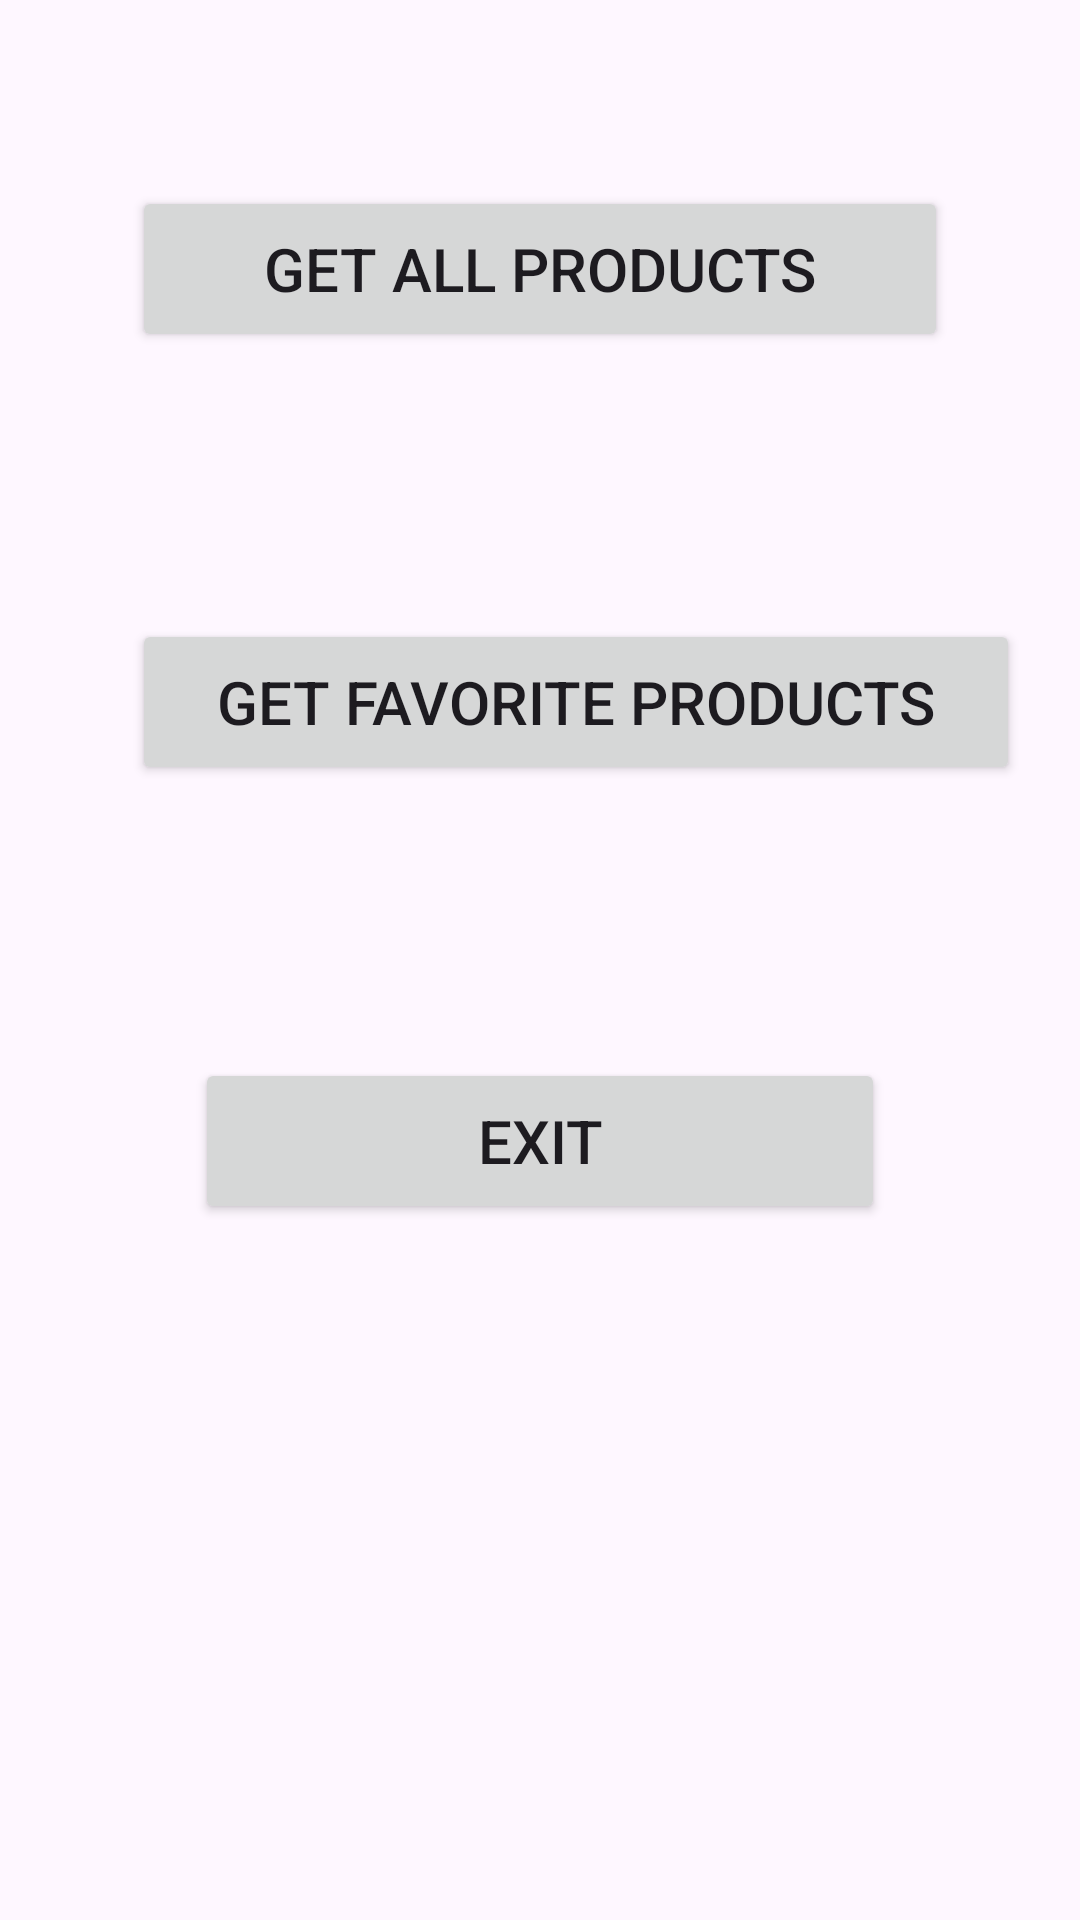

This screen was rendered from an Android layout file. Write that file and the resources it references.
<!-- AndroidManifest.xml: application theme Theme.Desiggn_Paterns_1 -->
<!-- res/layout/activity_main.xml -->
<?xml version="1.0" encoding="utf-8"?>
<androidx.constraintlayout.widget.ConstraintLayout xmlns:android="http://schemas.android.com/apk/res/android"
    xmlns:app="http://schemas.android.com/apk/res-auto"
    xmlns:tools="http://schemas.android.com/tools"
    android:id="@+id/main"
    android:layout_width="match_parent"
    android:layout_height="match_parent"
    tools:context=".MainActivity">

    <Button
        android:id="@+id/Exit_btn"
        android:layout_width="0dp"
        android:layout_height="0dp"
        android:layout_marginStart="65dp"
        android:layout_marginEnd="65dp"
        android:layout_marginBottom="232dp"
        android:text="@string/Exit"
        android:textSize="20sp"
        app:layout_constraintBottom_toBottomOf="parent"
        app:layout_constraintEnd_toEndOf="parent"
        app:layout_constraintStart_toStartOf="parent"
        app:layout_constraintTop_toBottomOf="@+id/FavoriteProduct_btn" />

    <Button
        android:id="@+id/FavoriteProduct_btn"
        android:layout_width="296dp"
        android:layout_height="0dp"
        android:layout_marginStart="44dp"
        android:layout_marginBottom="91dp"
        android:text="@string/GetFavorite"
        android:textSize="20sp"
        app:layout_constraintBottom_toTopOf="@+id/Exit_btn"
        app:layout_constraintStart_toStartOf="parent"
        app:layout_constraintTop_toBottomOf="@+id/AllProduct_btn" />

    <Button
        android:id="@+id/AllProduct_btn"
        android:layout_width="0dp"
        android:layout_height="0dp"
        android:layout_marginStart="44dp"
        android:layout_marginTop="62dp"
        android:layout_marginEnd="44dp"
        android:layout_marginBottom="89dp"
        android:text="@string/Getproducts"
        android:textSize="20sp"
        app:layout_constraintBottom_toTopOf="@+id/FavoriteProduct_btn"
        app:layout_constraintEnd_toEndOf="parent"
        app:layout_constraintStart_toStartOf="parent"
        app:layout_constraintTop_toTopOf="parent" />
</androidx.constraintlayout.widget.ConstraintLayout>
<!-- resources referenced by this layout -->
<resources>
  <string name="Exit">Exit</string>
  <string name="GetFavorite">Get Favorite Products</string>
  <string name="Getproducts">Get All Products</string>
  <style name="Theme.Desiggn_Paterns_1" parent="Base.Theme.Desiggn_Paterns_1" />
  <style name="Base.Theme.Desiggn_Paterns_1" parent="Theme.Material3.DayNight.NoActionBar">
          
          
      </style>
</resources>
